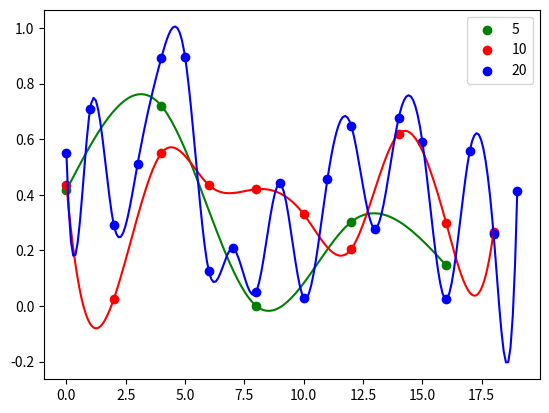

Generate this figure with matplotlib:
import numpy as np
import matplotlib.pyplot as plt
from scipy.interpolate import CubicSpline

# Generate random data with constant seeds and a set of nodes for each
np.random.seed(1)
y5 = np.random.rand(5)
x5 = np.array(range(5))*4
np.random.seed(2)
y10 = np.random.rand(10)
x10 = np.array(range(10))*2
np.random.seed(3)
y20 = np.random.rand(20)
x20 = list(range(20))

# Create splining instances with different boundary conditions
spline_bc0 = CubicSpline(x5, y5, bc_type=((2, 0), (2, 0)))
spline_bc1 = CubicSpline(x10, y10, bc_type=((2, 1.0), (2, 1.0)))
spline_bc10 = CubicSpline(x20, y20, bc_type=((2, 10.0), (2, 10.0)))

# Spline random data
x5_spline = np.linspace(x5[0], x5[-1], 200)
y5_spline = spline_bc0(x5_spline)
x10_spline = np.linspace(x10[0], x10[-1], 200)
y10_spline = spline_bc1(x10_spline)
x20_spline = np.linspace(x20[0], x20[-1], 200)
y20_spline = spline_bc10(x20_spline)

# Plot splined data
plt.scatter(x5, y5,label=5,color='g')
plt.plot(x5_spline, y5_spline,color='g')
plt.scatter(x10, y10,label=10,color='r')
plt.plot(x10_spline, y10_spline,color='r')
plt.scatter(x20, y20,label=20,color='b')
plt.plot(x20_spline, y20_spline,color='b')
plt.legend()
plt.show()